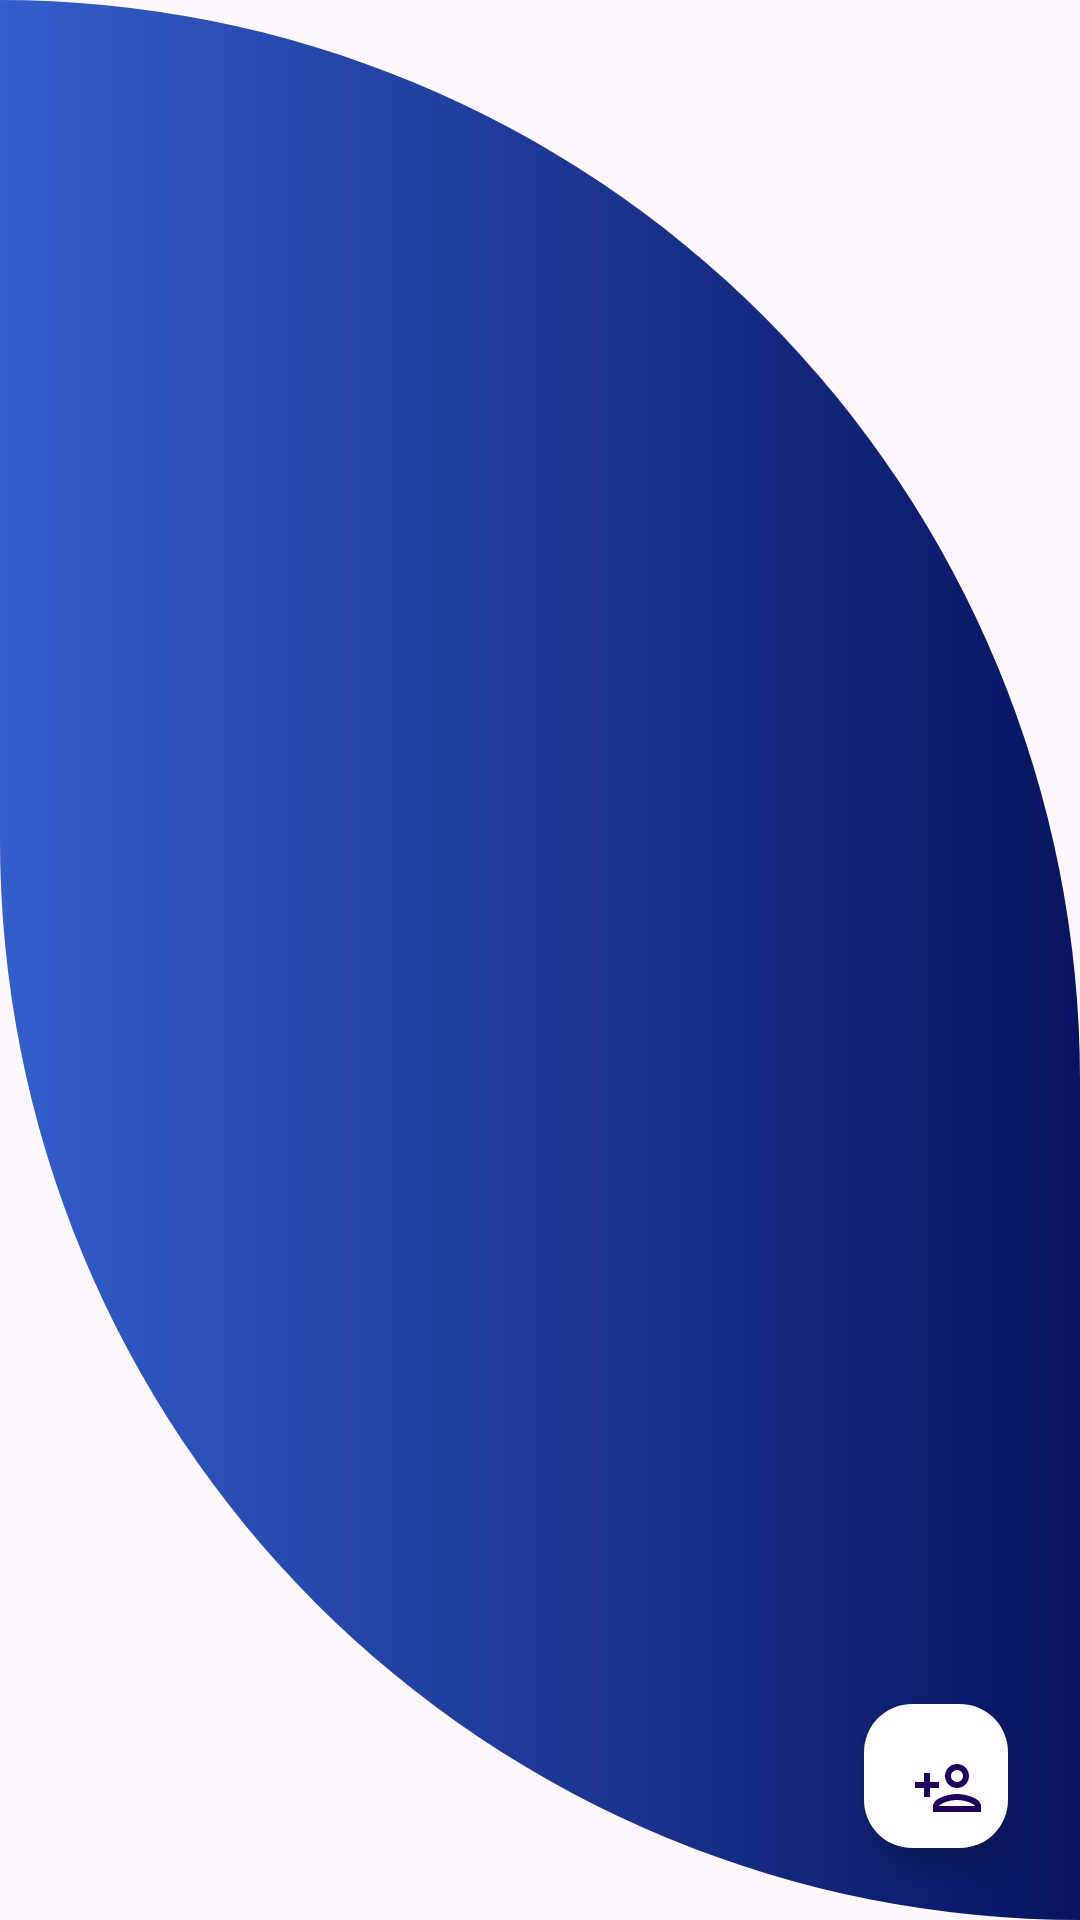

Layout XML and referenced resources for this Android screen:
<!-- AndroidManifest.xml: application theme Theme.TalkHive -->
<!-- res/layout/fragment_users.xml -->
<?xml version="1.0" encoding="utf-8"?>
<RelativeLayout xmlns:android="http://schemas.android.com/apk/res/android"
    xmlns:tools="http://schemas.android.com/tools"
    android:layout_width="match_parent"
    android:layout_height="match_parent"
    tools:context=".fragments.UsersFragment"
    android:background="@drawable/background">

    <androidx.recyclerview.widget.RecyclerView
        android:id="@+id/users_rv"
        android:layout_width="match_parent"
        android:layout_height="match_parent"
        android:layout_margin="@dimen/_8dp" />

    <com.google.android.material.floatingactionbutton.FloatingActionButton
        android:layout_width="@dimen/_48dp"
        android:layout_height="@dimen/_48dp"
        android:id="@+id/addPerson"
        android:src="@drawable/person_add"
        android:layout_alignParentBottom="true"
        android:layout_alignParentEnd="true"
        android:layout_marginBottom="@dimen/_24dp"
        android:layout_marginEnd="@dimen/_24dp"
        android:importantForAccessibility="no"
        android:backgroundTint="@color/white"/>


</RelativeLayout>
<!-- resources referenced by this layout -->
<resources>
  <color name="white">#FFFFFFFF</color>
  <dimen name="_24dp">24dp</dimen>
  <dimen name="_48dp">48dp</dimen>
  <dimen name="_8dp">8dp</dimen>
  <!-- drawable background (drawable) -->
  <?xml version="1.0" encoding="utf-8"?>
  <shape xmlns:android="http://schemas.android.com/apk/res/android"
      android:shape="rectangle">
      <gradient
          android:endColor="@color/dark_blue"
          android:startColor="@color/light_blue"/>
      <corners android:bottomLeftRadius="@dimen/radius" android:topRightRadius="@dimen/radius"/>
  
  
  </shape>
  <!-- drawable person_add (drawable) -->
  <vector android:height="24dp" android:tint="#0C4C9A"
      android:viewportHeight="24" android:viewportWidth="24"
      android:width="24dp" xmlns:android="http://schemas.android.com/apk/res/android">
      <path android:fillColor="@android:color/white" android:pathData="M15,12c2.21,0 4,-1.79 4,-4s-1.79,-4 -4,-4 -4,1.79 -4,4 1.79,4 4,4zM15,6c1.1,0 2,0.9 2,2s-0.9,2 -2,2 -2,-0.9 -2,-2 0.9,-2 2,-2zM15,14c-2.67,0 -8,1.34 -8,4v2h16v-2c0,-2.66 -5.33,-4 -8,-4zM9,18c0.22,-0.72 3.31,-2 6,-2 2.7,0 5.8,1.29 6,2L9,18zM6,15v-3h3v-2L6,10L6,7L4,7v3L1,10v2h3v3z"/>
  </vector>
  <style name="Theme.TalkHive" parent="Base.Theme.TalkHive" />
  <color name="dark_blue">#071460</color>
  <color name="light_blue">#335ECB</color>
  <dimen name="radius">500dp</dimen>
  <style name="Base.Theme.TalkHive" parent="Theme.Material3.DayNight.NoActionBar">
          
          <item name="colorPrimary">@color/dark_blue</item>
          <item name="colorPrimaryVariant">@color/purple_700</item>
          <item name="colorOnPrimary">@color/white</item>
          
          <item name="colorSecondary">@color/teal_200</item>
          <item name="colorSecondaryVariant">@color/teal_700</item>
          <item name="colorOnSecondary">@color/black</item>
          
          <item name="android:statusBarColor">?attr/colorPrimaryVariant</item>
          
      </style>
  <color name="purple_700">#FF3700B3</color>
  <color name="teal_200">#0ABCAA</color>
  <color name="teal_700">#FF018786</color>
  <color name="black">#FF000000</color>
</resources>
